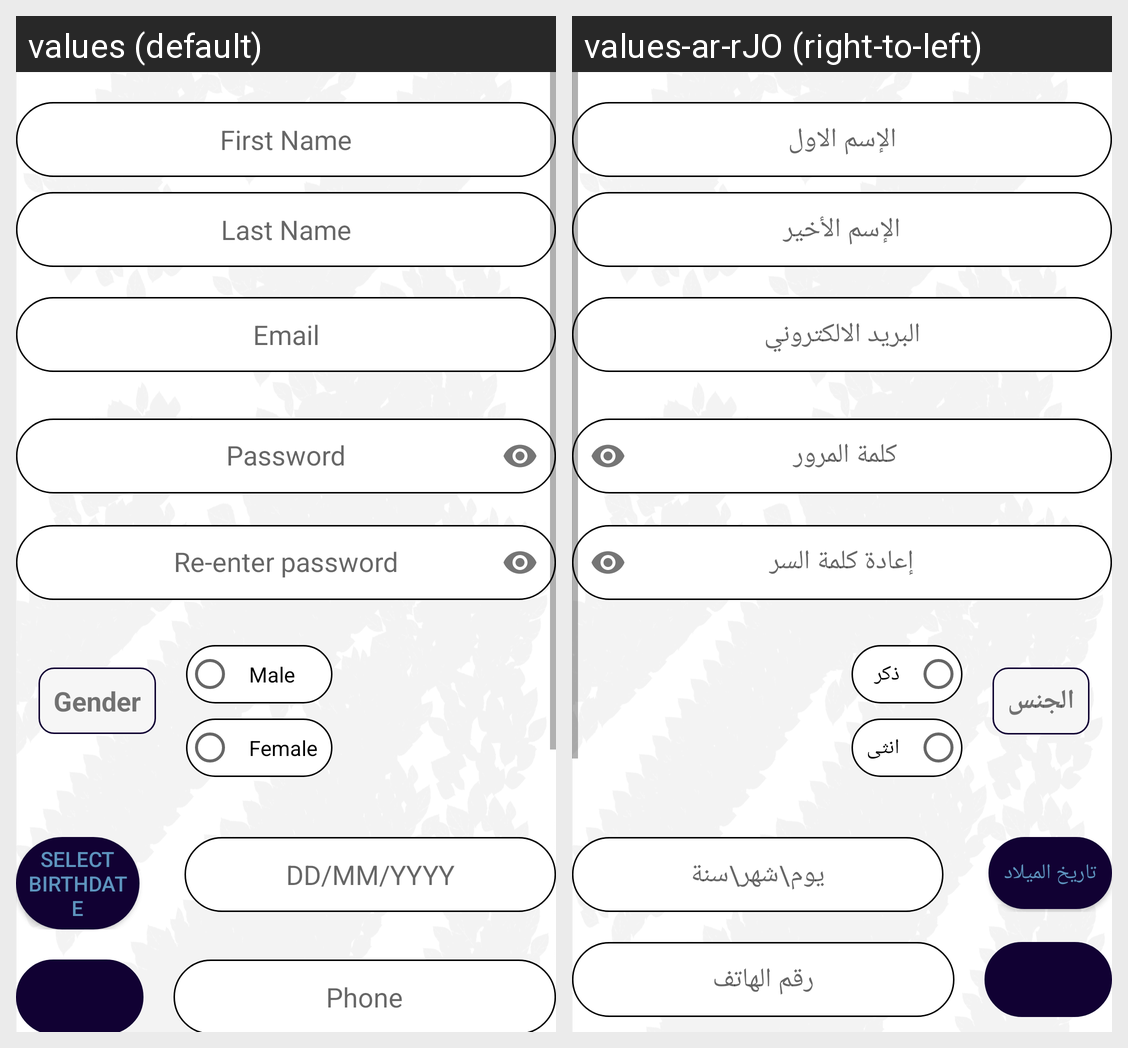

For this localized Android screen grid, give each drawn string resource with its value in every locale shown.
Android screen res/layout/activity_sign_up.xml rendered under 2 locales, left to right: values (default), values-ar-rJO (right-to-left). Device: Nexus 5 (rendered at 1080×1920; each locale shown at half size, 540×960, under a caption strip naming it); theme AppTheme.
Strings drawn on this screen, with the default value and each locale's value (text and hints the layout hard-codes, and strings that could not be matched under every locale, appear in the picture but are not listed):

first_name
  values: First Name
  values-ar-rJO: الإسم الاول

last_name
  values: Last Name
  values-ar-rJO: الإسم الأخير

prompt_email
  values: Email
  values-ar-rJO: البريد الالكتروني

prompt_password
  values: Password
  values-ar-rJO: كلمة المرور 

repassword
  values: Re-enter password
  values-ar-rJO: إعادة كلمة السر

gender
  values: Gender
  values-ar-rJO: الجنس

RB_male
  values: Male
  values-ar-rJO: ذكر

RB_female
  values: Female
  values-ar-rJO: انثى

btn_birthdate
  values: Select BirthDate
  values-ar-rJO: تاريخ الميلاد

birthdayformat
  values: DD/MM/YYYY
  values-ar-rJO: يوم\شهر\سنة

phone
  values: Phone
  values-ar-rJO: رقم الهاتف
